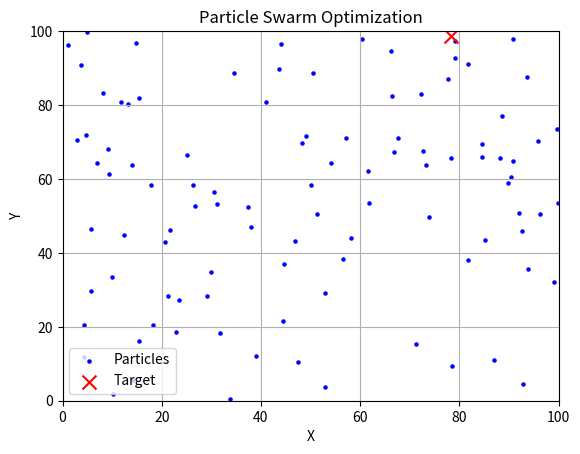

Write the Python code that produced this figure.
import numpy as np
import matplotlib.pyplot as plt
from matplotlib.animation import FuncAnimation

# Number of particles
num_particles = 100

# Generate random initial positions and speeds for particles
particle_positions = np.random.rand(num_particles, 2) * 100
particle_speeds = np.random.rand(num_particles, 2) * 5  # Adjust speed as needed

# Create a figure and axis
fig, ax = plt.subplots()

# Initialize scatter plot for particles
particles_plot = ax.scatter(particle_positions[:, 0], particle_positions[:, 1], color='blue', marker='o',
                            label='Particles', s=5)

# Initialize target
target = np.random.rand(2) * 100
target_plot = ax.scatter(*target, color='red', marker='x', label="Target", s=100)

# Initialize text annotation for iteration number
iteration_text = ax.text(0.02, 0.95, '', transform=ax.transAxes, fontsize=10, color='black', verticalalignment='top')


# Function to update particle positions
def update(frame):
    global particle_positions, particle_speeds

    # Calculate distances to the target
    distances = np.linalg.norm(particle_positions - target, axis=1)

    # Find the index of the closest particle
    closest_particle_index = np.argmin(distances)
    closest_particle_position = particle_positions[closest_particle_index]
    particle_speeds = particle_positions - particle_positions[closest_particle_index]
    for particle_speed in particle_speeds:
        if particle_speed.all() != 0:
            magnitude = np.linalg.norm(particle_speed)
            particle_speed /= magnitude
            particle_speed *= -1
    # Update particle positions based on the speed of the closest particle
    particle_positions += particle_speeds

    # Update scatter plot
    particles_plot.set_offsets(particle_positions)

    # Update iteration number text
    iteration_text.set_text('Iteration: {}'.format(frame))


# Set axis labels and title
ax.set_xlabel('X')
ax.set_ylabel('Y')
ax.set_title('Particle Swarm Optimization')

# Set axis limits
ax.set_xlim(0, 100)
ax.set_ylim(0, 100)

# Add a legend
ax.legend()

# Animate the plot
ani = FuncAnimation(fig, update, frames=range(100), interval=100, repeat=False)

# Show plot
plt.grid(True)
plt.show()
